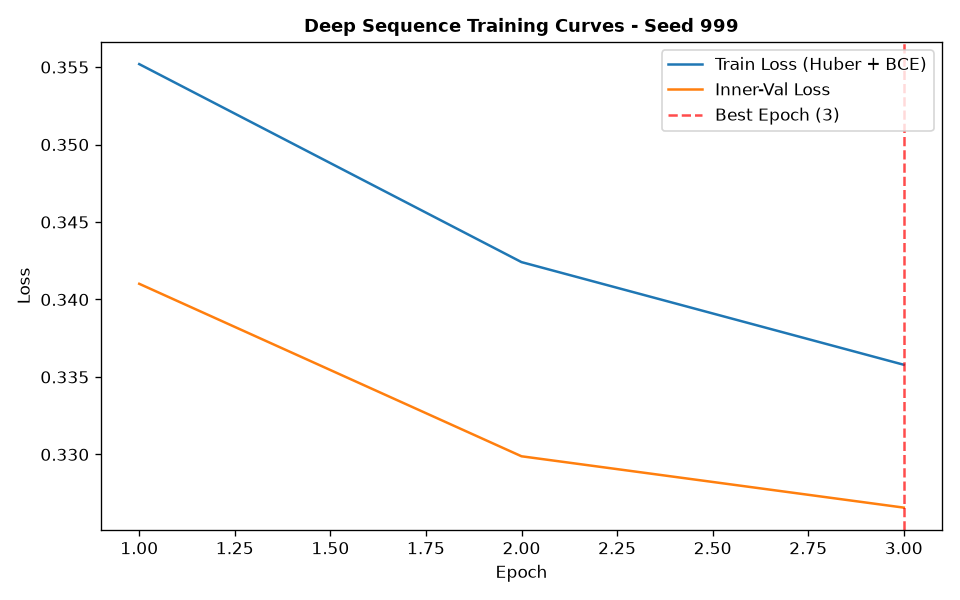

Source data for this figure (header and first rows):
epoch, train_loss, train_ret_loss, train_dir_loss, val_loss, val_ret_loss, val_dir_loss, lr
1, 0.3552, 0.002084, 0.7062, 0.341, 0.0002761, 0.6815, 0.001
2, 0.3424, 0.001544, 0.6817, 0.3299, 0.0004023, 0.659, 0.001
3, 0.3358, 0.001219, 0.6691, 0.3266, 0.0002779, 0.6526, 0.001
